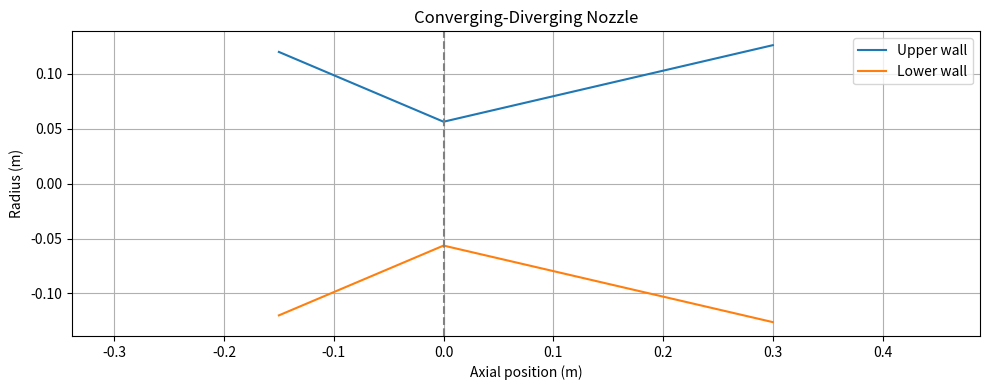

Python code for this plot: (Note: this script raises an exception after producing the figure.)

import numpy as np
import matplotlib.pyplot as plt
from scipy.optimize import brentq, minimize_scalar


# ============================================================
# 1. CONFIGURATION
# ============================================================

# Chamber conditions
Pc = 5e6                  # Chamber pressure [Pa]
Tc = 3000.0               # Chamber temperature [K]
gamma = 1.25              # Specific heat ratio [-]
R = 350.0                 # Specific gas constant [J/(kg*K)]

# Nozzle geometry
At = 0.01                 # Throat area [m^2]
BASE_EXPANSION_RATIO = 5.0
CHAMBER_RADIUS = 0.12     # [m]
CONVERGING_LENGTH = 0.15 # [m]
DIVERGING_LENGTH = 0.30  # [m]
N_POINTS = 100

# Ambient conditions
Pa = 101325.0             # Sea-level pressure [Pa]
g0 = 9.80665              # Standard gravity [m/s^2]

# Plot settings
SHOW_GEOMETRY = True
SHOW_MACH = True
SHOW_TEMPERATURE = False
SHOW_VELOCITY = False
SHOW_THRUST_COMPARISON = True
SHOW_OPTIMIZATION = True
SHOW_ALTITUDE_COMPARISON = True

ATMOSPHERIC_SCALE_HEIGHT = 8500.0  # [m]


# ============================================================
# 2. GAS DYNAMICS
# ============================================================

def choked_mass_flow():
    """Calculate ideal choked mass flow at the throat."""
    return (
        At * Pc
        * np.sqrt(gamma / (R * Tc))
        * (2 / (gamma + 1))
        ** ((gamma + 1) / (2 * (gamma - 1)))
    )


def area_mach(M, gamma):
    """Isentropic area-Mach relation A/A*."""
    term = (
        2 / (gamma + 1)
        * (1 + (gamma - 1) / 2 * M**2)
    )
    exponent = (gamma + 1) / (2 * (gamma - 1))

    return term**exponent / M


def mach_residual(M, area_ratio, gamma):
    return area_mach(M, gamma) - area_ratio


def solve_mach(area_ratio, gamma, supersonic=False):
    """Solve the subsonic or supersonic area-Mach branch."""
    if np.isclose(area_ratio, 1.0):
        return 1.0

    if supersonic:
        lower, upper = 1.000001, 10.0
    else:
        lower, upper = 0.000001, 0.999999

    return brentq(
        mach_residual,
        lower,
        upper,
        args=(area_ratio, gamma)
    )


def flow_properties(M):
    """Calculate static flow properties from Mach number."""
    factor = 1 + (gamma - 1) / 2 * M**2

    T = Tc / factor
    P = Pc / factor**(gamma / (gamma - 1))
    rho = P / (R * T)
    a = np.sqrt(gamma * R * T)
    u = M * a

    return T, P, rho, a, u


# ============================================================
# 3. NOZZLE GEOMETRY AND FLOW DISTRIBUTION
# ============================================================

def nozzle_geometry(expansion_ratio):
    """Generate a piecewise-linear converging-diverging nozzle."""
    Ae = expansion_ratio * At

    rc = CHAMBER_RADIUS
    rt = np.sqrt(At / np.pi)
    re = np.sqrt(Ae / np.pi)

    Lc = CONVERGING_LENGTH
    Ld = DIVERGING_LENGTH

    x_conv = np.linspace(-Lc, 0, N_POINTS)
    x_div = np.linspace(0, Ld, N_POINTS)

    r_conv = rt + (rc - rt) * (-x_conv / Lc)
    r_div = rt + (re - rt) * (x_div / Ld)

    x = np.concatenate((x_conv, x_div[1:]))
    r = np.concatenate((r_conv, r_div[1:]))
    A = np.pi * r**2

    return x, r, A


def nozzle_flow(expansion_ratio):
    """Calculate the ideal Mach and flow-property distributions."""
    x, r, A = nozzle_geometry(expansion_ratio)

    Mach = np.zeros_like(x)

    for i, position in enumerate(x):
        area_ratio = A[i] / At

        if position < 0:
            Mach[i] = solve_mach(area_ratio, gamma)
        elif position > 0:
            Mach[i] = solve_mach(
                area_ratio, gamma, supersonic=True
            )
        else:
            Mach[i] = 1.0

    T, P, rho, a, u = flow_properties(Mach)
    mdot_check = rho * u * A

    return {
        "x": x,
        "r": r,
        "A": A,
        "Mach": Mach,
        "T": T,
        "P": P,
        "rho": rho,
        "a": a,
        "u": u,
        "mdot_check": mdot_check
    }


# ============================================================
# 4. NOZZLE PERFORMANCE
# ============================================================

def exit_conditions(expansion_ratio):
    """Calculate ideal supersonic exit conditions."""
    Me = solve_mach(
        expansion_ratio, gamma, supersonic=True
    )

    Te, Pe, rhoe, ae, ue = flow_properties(Me)

    return Me, Te, Pe, ue


def nozzle_performance(expansion_ratio, ambient_pressure):
    """Calculate thrust and specific impulse."""
    _, _, Pe, ue = exit_conditions(expansion_ratio)

    mdot = choked_mass_flow()
    Ae = expansion_ratio * At

    F_momentum = mdot * ue
    F_pressure = (Pe - ambient_pressure) * Ae
    F_total = F_momentum + F_pressure

    Isp = F_total / (mdot * g0)

    return F_total, Isp


def performance_coefficients(expansion_ratio):
    """Calculate sea-level/vacuum performance coefficients."""
    mdot = choked_mass_flow()

    F_sea, Isp_sea = nozzle_performance(
        expansion_ratio, Pa
    )
    F_vac, Isp_vac = nozzle_performance(
        expansion_ratio, 0.0
    )

    Cf_sea = F_sea / (Pc * At)
    Cf_vac = F_vac / (Pc * At)
    c_star = Pc * At / mdot

    return {
        "F_sea": F_sea,
        "F_vac": F_vac,
        "Isp_sea": Isp_sea,
        "Isp_vac": Isp_vac,
        "Cf_sea": Cf_sea,
        "Cf_vac": Cf_vac,
        "c_star": c_star
    }


# ============================================================
# 5. EXPANSION RATIO OPTIMIZATION
# ============================================================

def optimize_expansion_ratio(ambient_pressure):
    """Find the expansion ratio maximizing ideal thrust."""

    def objective(eps):
        thrust, _ = nozzle_performance(
            eps, ambient_pressure
        )
        return -thrust

    result = minimize_scalar(
        objective,
        bounds=(1.01, 40),
        method="bounded"
    )

    if not result.success:
        raise RuntimeError("Nozzle optimization failed.")

    optimal_ratio = result.x
    maximum_thrust = -result.fun

    return optimal_ratio, maximum_thrust


# ============================================================
# 6. ALTITUDE MODEL
# ============================================================

def ambient_pressure(h):
    """Calculate atmospheric pressure at altitude h [m]."""
    return Pa * np.exp(-np.asarray(h) / ATMOSPHERIC_SCALE_HEIGHT)


def thrust_at_altitude(expansion_ratio, h):
    Pa_h = ambient_pressure(h)

    F, Isp = nozzle_performance(expansion_ratio, Pa_h)

    return F, Isp


# ============================================================
# 7. PHYSICS VALIDATION
# ============================================================

def validate_simulator():
    """Check five internal consistency conditions for the ideal model."""
    flow = nozzle_flow(BASE_EXPANSION_RATIO)
    mdot = choked_mass_flow()

    # 1. Continuity through the nozzle
    relative_error = np.max(np.abs(flow["mdot_check"] - mdot)) / mdot
    assert relative_error < 1e-6, "Mass conservation failed"

    # 2. Choked throat
    throat_idx = np.argmin(flow["A"])
    assert np.isclose(flow["Mach"][throat_idx], 1.0), "Throat Mach check failed"

    # 3. Vacuum thrust exceeds sea-level thrust
    F_sea, _ = nozzle_performance(BASE_EXPANSION_RATIO, Pa)
    F_vac, _ = nozzle_performance(BASE_EXPANSION_RATIO, 0.0)
    assert F_vac > F_sea, "Vacuum thrust check failed"

    # 4. Optimal exit pressure approximately equals ambient pressure
    optimal_ratio, _ = optimize_expansion_ratio(Pa)
    _, _, Pe_opt, _ = exit_conditions(optimal_ratio)
    assert abs(Pe_opt - Pa) / Pa < 1e-4, "Optimal pressure check failed"

    # 5. Specific impulse coefficient identity
    perf = performance_coefficients(BASE_EXPANSION_RATIO)
    isp_from_coefficients = perf["Cf_sea"] * perf["c_star"] / g0
    assert np.isclose(isp_from_coefficients, perf["Isp_sea"]), "Isp check failed"

    print("All five physics validation checks passed!")


# ============================================================
# 8. PLOTTING
# ============================================================

def plot_nozzle_geometry(flow):
    x, r = flow["x"], flow["r"]

    plt.figure(figsize=(10, 4))
    plt.plot(x, r, label="Upper wall")
    plt.plot(x, -r, label="Lower wall")
    plt.axvline(0, color="gray", linestyle="--")

    plt.xlabel("Axial position (m)")
    plt.ylabel("Radius (m)")
    plt.title("Converging-Diverging Nozzle")
    plt.axis("equal")
    plt.grid(True)
    plt.legend()

    plt.tight_layout()
    plt.savefig("figures/nozzle_geometry.png", dpi=300)


def plot_flow_distribution(flow, variable, ylabel, title):
    plt.figure(figsize=(10, 5))
    plt.plot(flow["x"], flow[variable], linewidth=2)
    plt.axvline(0, color="gray", linestyle="--")

    plt.xlabel("Axial position (m)")
    plt.ylabel(ylabel)
    plt.title(title)
    plt.grid(True)

    if variable == "Mach":
        plt.tight_layout()
        plt.savefig("figures/mach_distribution.png", dpi=300)


def plot_thrust_comparison():
    ratios = np.linspace(1.1, 40, 150)

    thrust_sea = []
    thrust_vac = []

    for eps in ratios:
        F_sea, _ = nozzle_performance(eps, Pa)
        F_vac, _ = nozzle_performance(eps, 0.0)

        thrust_sea.append(F_sea)
        thrust_vac.append(F_vac)

    plt.figure(figsize=(10, 5))
    plt.plot(
        ratios, np.array(thrust_sea) / 1000,
        label="Sea level"
    )
    plt.plot(
        ratios, np.array(thrust_vac) / 1000,
        label="Vacuum"
    )

    plt.xlabel("Expansion ratio (Ae/At)")
    plt.ylabel("Thrust (kN)")
    plt.title("Thrust vs. Nozzle Expansion Ratio")
    plt.grid(True)
    plt.legend()


def plot_optimization(optimal_ratio, maximum_thrust):
    ratios = np.linspace(1.1, 40, 300)

    thrust = np.array([
        nozzle_performance(eps, Pa)[0]
        for eps in ratios
    ])

    plt.figure(figsize=(10, 5))
    plt.plot(ratios, thrust / 1000, label="Sea-level thrust")
    plt.scatter(
        optimal_ratio,
        maximum_thrust / 1000,
        color="red",
        zorder=5,
        label="Optimal design"
    )

    plt.xlabel("Expansion ratio (Ae/At)")
    plt.ylabel("Thrust (kN)")
    plt.title("Sea-Level Expansion Ratio Optimization")
    plt.grid(True)
    plt.legend()

    plt.tight_layout()
    plt.savefig("figures/optimization.png", dpi=300)


def plot_altitude_comparison(ratio_a, ratio_b):
    """Compare thrust for two fixed nozzles from 0 to 100 km."""
    altitudes = np.linspace(0, 100000, 200)
    thrust_a = np.array([thrust_at_altitude(ratio_a, h)[0] for h in altitudes])
    thrust_b = np.array([thrust_at_altitude(ratio_b, h)[0] for h in altitudes])

    plt.figure(figsize=(10, 5))
    plt.plot(altitudes / 1000, thrust_a / 1000, label=f"Nozzle A (ε={ratio_a:.3f})")
    plt.plot(altitudes / 1000, thrust_b / 1000, label=f"Nozzle B (ε={ratio_b:.3f})")
    plt.xlabel("Altitude (km)")
    plt.ylabel("Thrust (kN)")
    plt.title("Rocket Nozzle Thrust vs Altitude")
    plt.grid(True)
    plt.legend()

    plt.tight_layout()
    plt.savefig("figures/altitude_comparison.png", dpi=300)

    return thrust_b[0] - thrust_a[0], thrust_b[-1] - thrust_a[-1]


# ============================================================
# 9. REPORTING
# ============================================================

def print_flow_report(flow):
    throat_idx = np.argmin(flow["A"])
    mdot = choked_mass_flow()

    print("\n========== FLOW PROPERTIES ==========")

    for name, key, unit, scale in [
        ("Temperature", "T", "K", 1),
        ("Pressure", "P", "MPa", 1e6),
        ("Density", "rho", "kg/m^3", 1),
        ("Velocity", "u", "m/s", 1)
    ]:
        values = flow[key] / scale

        print(f"\n{name} [{unit}]")
        print(f"  Inlet:  {values[0]:.3f}")
        print(f"  Throat: {values[throat_idx]:.3f}")
        print(f"  Exit:   {values[-1]:.3f}")

    mdot_check = flow["mdot_check"]
    error = np.max(np.abs(mdot_check - mdot)) / mdot

    print(f"\nChoked mass flow: {mdot:.4f} kg/s")
    print(f"Mass conservation error: {error:.2e}")


def print_performance_report(expansion_ratio):
    perf = performance_coefficients(expansion_ratio)
    _, _, Pe, ue = exit_conditions(expansion_ratio)

    mdot = choked_mass_flow()
    Ae = expansion_ratio * At

    F_momentum = mdot * ue
    F_pressure = (Pe - Pa) * Ae

    print("\n========== NOZZLE PERFORMANCE ==========")
    print(f"Expansion ratio: {expansion_ratio:.3f}")
    print(f"Momentum thrust: {F_momentum / 1000:.2f} kN")
    print(f"Pressure thrust: {F_pressure / 1000:.2f} kN")
    print(f"Sea-level thrust: {perf['F_sea'] / 1000:.2f} kN")
    print(f"Vacuum thrust: {perf['F_vac'] / 1000:.2f} kN")
    print(f"Sea-level Isp: {perf['Isp_sea']:.2f} s")
    print(f"Vacuum Isp: {perf['Isp_vac']:.2f} s")
    print(f"Sea-level Cf: {perf['Cf_sea']:.4f}")
    print(f"Vacuum Cf: {perf['Cf_vac']:.4f}")
    print(f"Characteristic velocity: {perf['c_star']:.2f} m/s")

    Isp_check = perf["Cf_sea"] * perf["c_star"] / g0
    print(f"Isp consistency check: {Isp_check:.4f} s")


def print_optimization_report(optimal_ratio, maximum_thrust):
    Me, Te, Pe, ue = exit_conditions(optimal_ratio)

    print("\n========== OPTIMIZATION ==========")
    print(f"Optimal expansion ratio: {optimal_ratio:.6f}")
    print(f"Maximum thrust: {maximum_thrust / 1000:.6f} kN")
    print(f"Exit pressure: {Pe / 1000:.6f} kPa")
    print(f"Ambient pressure: {Pa / 1000:.6f} kPa")


def print_altitude_report(ratio_a, ratio_b):
    print("\n========== ALTITUDE PERFORMANCE ==========")
    for h in [0, 10000, 20000, 50000, 100000]:
        pressure = ambient_pressure(h)
        thrust, isp = thrust_at_altitude(ratio_a, h)
        print(
            f"Altitude: {h / 1000:6.1f} km | "
            f"Pressure: {pressure / 1000:8.3f} kPa | "
            f"Thrust A: {thrust / 1000:7.3f} kN | Isp A: {isp:.2f} s"
        )

    sea_a, _ = thrust_at_altitude(ratio_a, 0)
    sea_b, _ = thrust_at_altitude(ratio_b, 0)
    high_a, _ = thrust_at_altitude(ratio_a, 100000)
    high_b, _ = thrust_at_altitude(ratio_b, 100000)
    print(f"Thrust advantage at sea level: {(sea_b - sea_a) / 1000:.3f} kN")
    print(f"Thrust advantage at 100 km: {(high_b - high_a) / 1000:.3f} kN")


# ============================================================
# 10. MAIN PROGRAM
# ============================================================

def main():
    validate_simulator()

    # Baseline and optimized nozzle reports
    flow = nozzle_flow(BASE_EXPANSION_RATIO)
    optimal_ratio, maximum_thrust = optimize_expansion_ratio(Pa)

    print_flow_report(flow)
    print_performance_report(BASE_EXPANSION_RATIO)
    print_optimization_report(optimal_ratio, maximum_thrust)
    print_altitude_report(BASE_EXPANSION_RATIO, optimal_ratio)

    # Optional plots
    if SHOW_GEOMETRY:
        plot_nozzle_geometry(flow)
    if SHOW_MACH:
        plot_flow_distribution(flow, "Mach", "Mach number", "Mach Distribution")
    if SHOW_TEMPERATURE:
        plot_flow_distribution(flow, "T", "Temperature (K)", "Temperature Distribution")
    if SHOW_VELOCITY:
        plot_flow_distribution(flow, "u", "Velocity (m/s)", "Velocity Distribution")
    if SHOW_THRUST_COMPARISON:
        plot_thrust_comparison()
    if SHOW_OPTIMIZATION:
        plot_optimization(optimal_ratio, maximum_thrust)
    if SHOW_ALTITUDE_COMPARISON:
        plot_altitude_comparison(BASE_EXPANSION_RATIO, optimal_ratio)

    if plt.get_fignums():
        plt.show()


if __name__ == "__main__":
    main()
